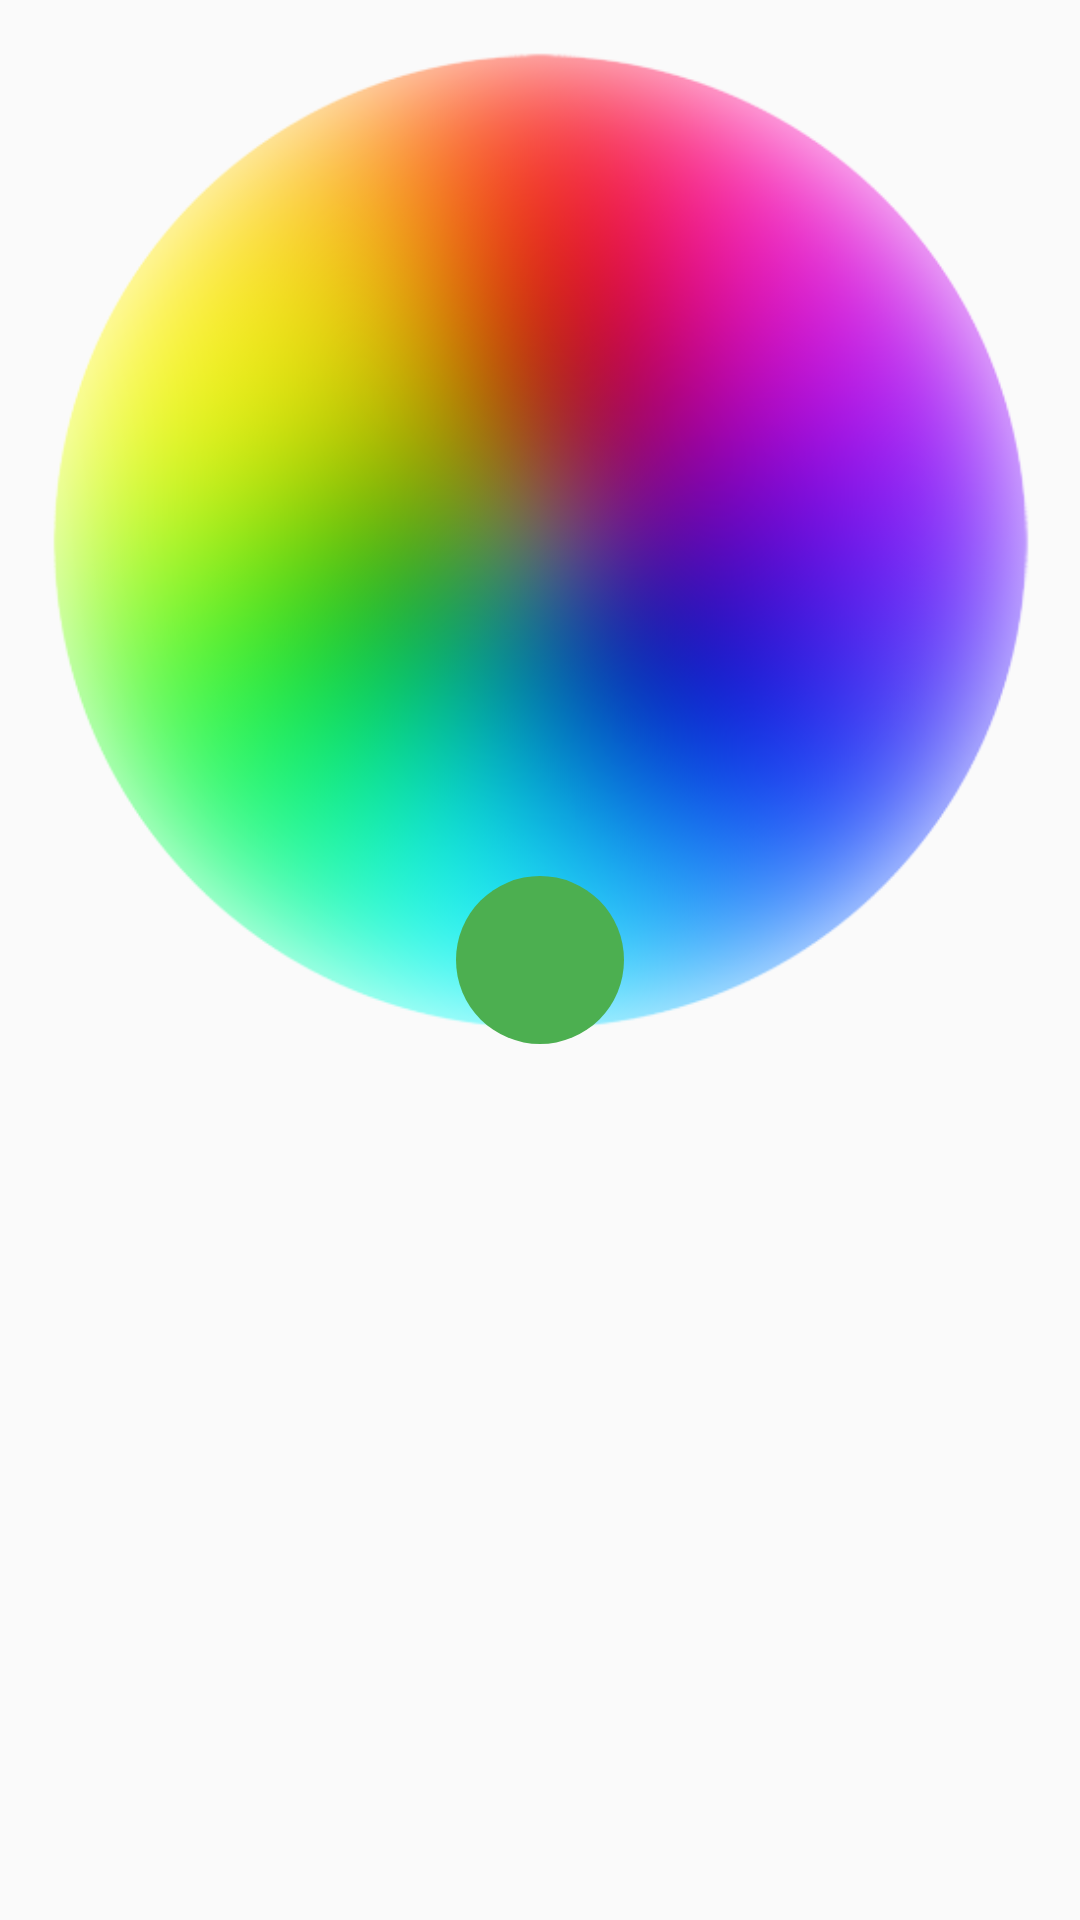

This screen was rendered from an Android layout file. Write that file and the resources it references.
<!-- AndroidManifest.xml: application theme AppTheme -->
<!-- res/layout/color_picker.xml -->
<?xml version="1.0" encoding="utf-8"?>
<FrameLayout
    xmlns:android="http://schemas.android.com/apk/res/android"
    xmlns:app="http://schemas.android.com/apk/res-auto"
    android:layout_width="wrap_content"
    android:layout_height="wrap_content"
    android:paddingLeft="@dimen/activity_horizontal_margin"
    android:paddingRight="@dimen/activity_horizontal_margin"
    android:orientation="vertical">

    <androidx.appcompat.widget.AppCompatImageView
        android:id="@+id/color_spectrum"
        android:layout_width="wrap_content"
        android:layout_height="wrap_content"
        android:layout_gravity="center_horizontal"
        android:layout_marginTop="@dimen/activity_vertical_margin"
        android:adjustViewBounds="true"
        android:scaleType="fitCenter"
        android:src="@drawable/color_spectrum" />

    <androidx.appcompat.widget.AppCompatImageView
        android:id="@+id/choose_color"
        android:layout_width="56dp"
        android:layout_height="56dp"
        android:layout_gravity="center"
        android:padding="12dp"
        android:background="@drawable/circle_color"
        android:src="@drawable/ic_done"
        app:elevation="8dp" />

</FrameLayout>
<!-- resources referenced by this layout -->
<resources>
  <dimen name="activity_horizontal_margin">16dp</dimen>
  <dimen name="activity_vertical_margin">16dp</dimen>
  <!-- drawable circle_color (drawable) -->
  <?xml version="1.0" encoding="utf-8"?>
  <shape
      xmlns:android="http://schemas.android.com/apk/res/android"
      android:shape="oval">
  
      <solid
          android:color="@color/colorAccent"/>
  
      <size
          android:width="50dp"
          android:height="50dp"/>
  </shape>
  <!-- drawable color_spectrum: png bitmap (drawable, 171955 bytes) -->
  <style name="AppTheme" parent="Theme.AppCompat.Light.NoActionBar">
          <item name="colorPrimary">@color/colorPrimary</item>
          <item name="colorPrimaryDark">@color/colorPrimaryDark</item>
          <item name="colorAccent">@color/colorAccent</item>
          <item name="android:windowLayoutInDisplayCutoutMode">shortEdges</item>
      </style>
  <color name="colorAccent">#4caf50</color>
  <color name="colorPrimary">#ffffff</color>
  <color name="colorPrimaryDark">#000000</color>
</resources>
